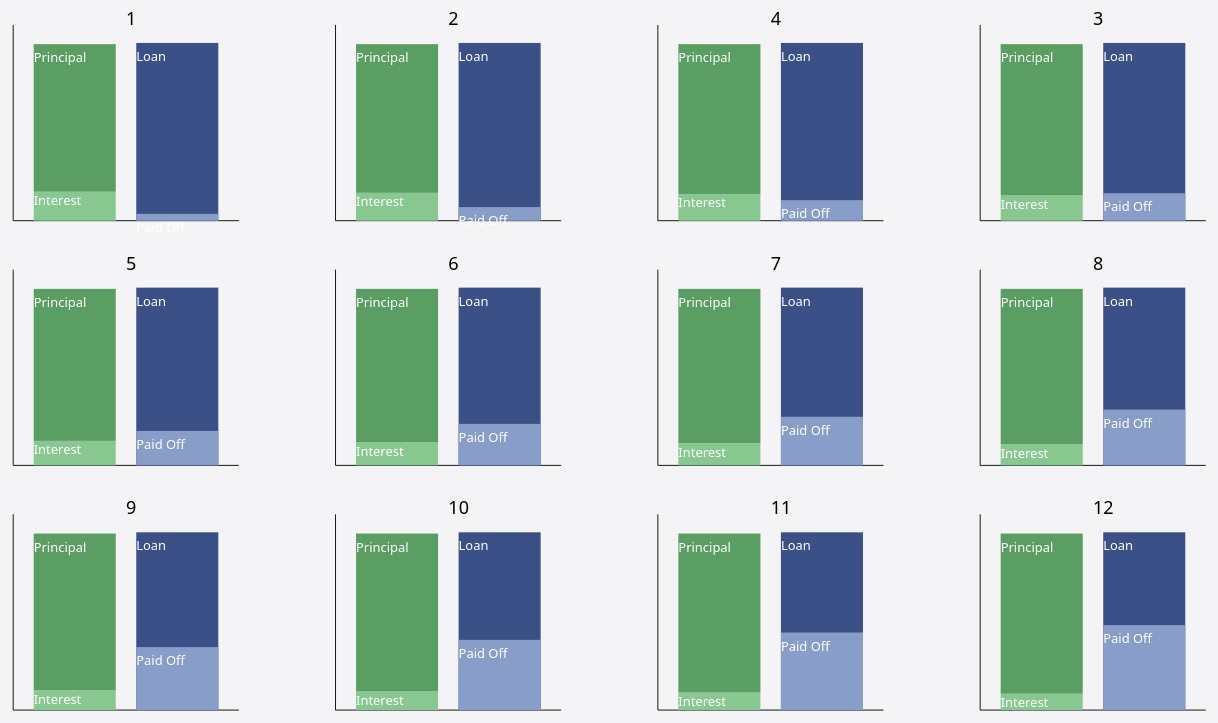
D3 v6 page, settled after 480 driven frames (8 s of simulated time); the page loaded 1 data file(s).


// ── vis.js
var legend = d3.select('.mainDiv').append('svg').attr('class', 'legend')
    .attr('height',325).attr('width',350);
var mainView = d3.select(".mainDiv")
  .append('svg').attr('class', 'mainView')
  .attr("viewBox","0 0 100 170")
  .attr('width',800).attr('height', 300)
  .attr('x', 200);

var yearView = d3.select(".yearView").attr('viewBox', '225 0 1000 1000');
const colors = ["#88C890","#5A9E63", "#3B5086", "#889EC8"];

  const margin =  {
    top: 0,
    right: 20,
    bottom: 30,
    left: 20,
  };

  

const width = yearView.attr('width');
const height = yearView.attr('height');

  //square map col/row
  const cols = 4;
  const rows = 3;

  colScale = d3.scaleBand()
  .domain(d3.range(cols))
  .range([margin.left, width-margin.left-margin.right])
  .padding(0.3);

  rowScale = d3.scaleBand()
  .domain(d3.range(rows))
  .range([margin.top, height-margin.top-margin.bottom])
  .padding(0.2);

  cellColScale = d3.scaleBand()
  .domain([0,2])
  .range([0, colScale.bandwidth()])
  .padding(0.2);

  const render = data =>{
    //frame work for each cell  
    const cells = yearView.selectAll('g')
      .data(data)
      .join('g')
      .attr('class', 'cells')
      .attr('id', (d) =>d.Region)
      .attr('iNum', (d,i)=>i)
      .attr('transform', (d, i) => {

          /* i is the current index
             in this case, the value of i will be from 0-25. */
          // get the row index and column index for this cell
          const r = Math.floor(i / cols);
          const c = i % cols;
          // use the scales to get the x, y coordinates
          return `translate(${colScale(c)}, ${rowScale(r)})`;
        });
    
    //add xAxis
    function build(data){
    cells.append('line')
        .attr('x1', 0)
        .attr('x2', colScale.bandwidth())
        .attr('y1', rowScale.bandwidth())
        .attr('y2', rowScale.bandwidth())
        .attr('stroke', 'black');
    //add yAxis
    cells.append('line')
        .attr('x1',  0)
        .attr('x2',  0)
        .attr('y1',  0)
        .attr('y2', rowScale.bandwidth())
        .attr('stroke', 'black');
    //add title
    cells.append('text')
    .attr('x', colScale.bandwidth()/2)
    .attr('font-size', 20)
    .text((d)=>d.Month)
    
    scalePayment = d3.scaleLinear()
      .domain([0,1380])
      .range([0, rowScale.bandwidth()-20]);

    cells.append("rect")
    .attr('id', "Interest")
    .attr('width', cellColScale.bandwidth())
    .attr('height', (d)=>(scalePayment(d.Interest)))
    .attr("x", cellColScale(0))
    .attr('y', (d)=>rowScale.bandwidth()-(scalePayment(d.Interest)))
    .attr('fill', colors[0])
    .on("mouseover", mouseover)
    .on("mousemove", mousemove)
    .on("mouseout", mouseleave);


    cells.append("rect")
    .attr('id', "Principal")
    .attr('width', cellColScale.bandwidth())
    .attr('height', (d)=>(scalePayment(d.Principal)))
    .attr("x", cellColScale(0))
    .attr('y', (d)=>rowScale.bandwidth()-(scalePayment(d.Interest)+(scalePayment(d.Principal))))
    .attr('fill', colors[1])
    .on("mouseover", mouseover)
    .on("mousemove", mousemove)
    .on("mouseout", mouseleave);

    scaleBalance = d3.scaleLinear()
    .domain([0,30000])
    .range([0, rowScale.bandwidth()-20]);

    cells.append("rect")
    .attr('id', "Balance")
    .attr('width', cellColScale.bandwidth())
    .attr('height', (scaleBalance(30000)))
    .attr("x", cellColScale(2))
    .attr('y', rowScale.bandwidth()-(scaleBalance(30000)))
    .attr('fill', colors[2])
    .on("mouseover", mouseover)
    .on("mousemove", mousemove)
    .on("mouseout", mouseleave);

    cells.append("rect")
    .attr('id', "Paid")
    .attr('width', cellColScale.bandwidth())
    .attr('height', (d)=>(scaleBalance(30000-d.End_Balance)))
    .attr("x", cellColScale(2))
    .attr('y', (d)=>scaleBalance(d.End_Balance)+20)
    .attr('fill', colors[3])
    .on("mouseover", mouseover)
    .on("mousemove", mousemove)
    .on("mouseout", mouseleave);

    cells.append("text")
      .attr("fill", "white")
      .attr("x",cellColScale(0))
      .attr("y",(d)=>rowScale.bandwidth()-(scalePayment(d.Interest)))
      .attr("dy", "1.5%")
      .style("font-size", "90%")
      .text("Interest");

      cells.append("text")
      .attr("fill", "white")
      .attr("x",cellColScale(0))
      .attr("y",(d)=>rowScale.bandwidth()-(scalePayment(d.Interest)+(scalePayment(d.Principal))))
      .attr("dy", "2%")
      .style("font-size", "90%")
      .text("Principal");

      cells.append("text")
      .attr("fill", "white")
      .attr("x",cellColScale(2))
      .attr("y",rowScale.bandwidth()-(scaleBalance(30000)))
      .attr("dy", "2%")
      .style("font-size", "90%")
      .text("Loan");

      cells.append("text")
      .attr("fill", "white")
      .attr("x",cellColScale(2))
      .attr("y",(d)=>scaleBalance(d.End_Balance)+20)
      .attr("dy", "2%")
      .style("font-size", "90%")
      .text("Paid Off");
  };

    build(data);
    
     // create a tooltip
  var Tooltip = d3.selectAll('div')
  .append("div")
  .style("opacity", 0)
  .attr("class", "tooltip")
  .style("background-color", "white")
  .style("border", "solid")
  .style("border-width", "2px")
  .style("border-radius", "5px")
  .style("padding", "5px");

// Three function that change the tooltip when user hover / move / leave a cell
var mouseover = function(d) {
  Tooltip
    .style("opacity", 1)
  d3.select(this)
    .style("stroke", "black")
    .style("opacity",1)
}
var mousemove = function(e,d) {
  Tooltip
    .html(d3.select(this).attr('id') + ": " + d3.select(this).attr('height'))
    .style("top", e.clientX + "px")
    .style("left", e.clientY + "px")
}
var mouseleave = function(d) {
  Tooltip
    .style("opacity", 0)
  d3.select(this)
    .style("stroke", "none")
    .style("opacity", 0.8)
}

d3.select('#search').on('click', showState);

  function showState(){
    var month = d3.select('#textBox').property('value');
    var monthCell = yearView.select("#"+month)
    monthCell.attr('transform', 'translate(0,0)');
    clearMainView();
    console.log();
    mainView.node().append(monthCell.node());
    
  
  }
  return yearView.node();
}

    
d3.csv('/Interest_Calculator.csv')
  .then(
    data => {
    data.forEach(d => {
      d.Month = d.Month;
      d.Start_Balance = +d.Start_Balance;
      d.Payment = +d.Payment;
      d.Principal = +d.Principal;
      d.Interest = +d.Interest;
      d.End_Balance = +d.End_Balance;
      d.Cumulative_Interest = +d.Cumulative_Interest;
  });
    render(data);
});


### data: Interest_Calculator.csv
Month, Start_Balance, Payment, Principal, Interest, End_Balance, Cumulative_Interest
1, 30000, 1371, 1146, 225, 28854, 225
2, 28854, 1371, 1154, 216.4, 27700, 441.4
4, 27700, 1371, 1163, 207.8, 26538, 649.2
3, 26538, 1371, 1172, 199, 25366, 848.2
5, 25366, 1371, 1180, 190.2, 24186, 1038
6, 24186, 1371, 1189, 181.4, 22997, 1220
7, 22997, 1371, 1198, 172.5, 21799, 1392
8, 21799, 1371, 1207, 163.5, 20591, 1556
9, 20591, 1371, 1216, 154.4, 19375, 1710
10, 19375, 1371, 1225, 145.3, 18150, 1856
11, 18150, 1371, 1234, 136.1, 16916, 1992
12, 16916, 1371, 1244, 126.9, 15672, 2119